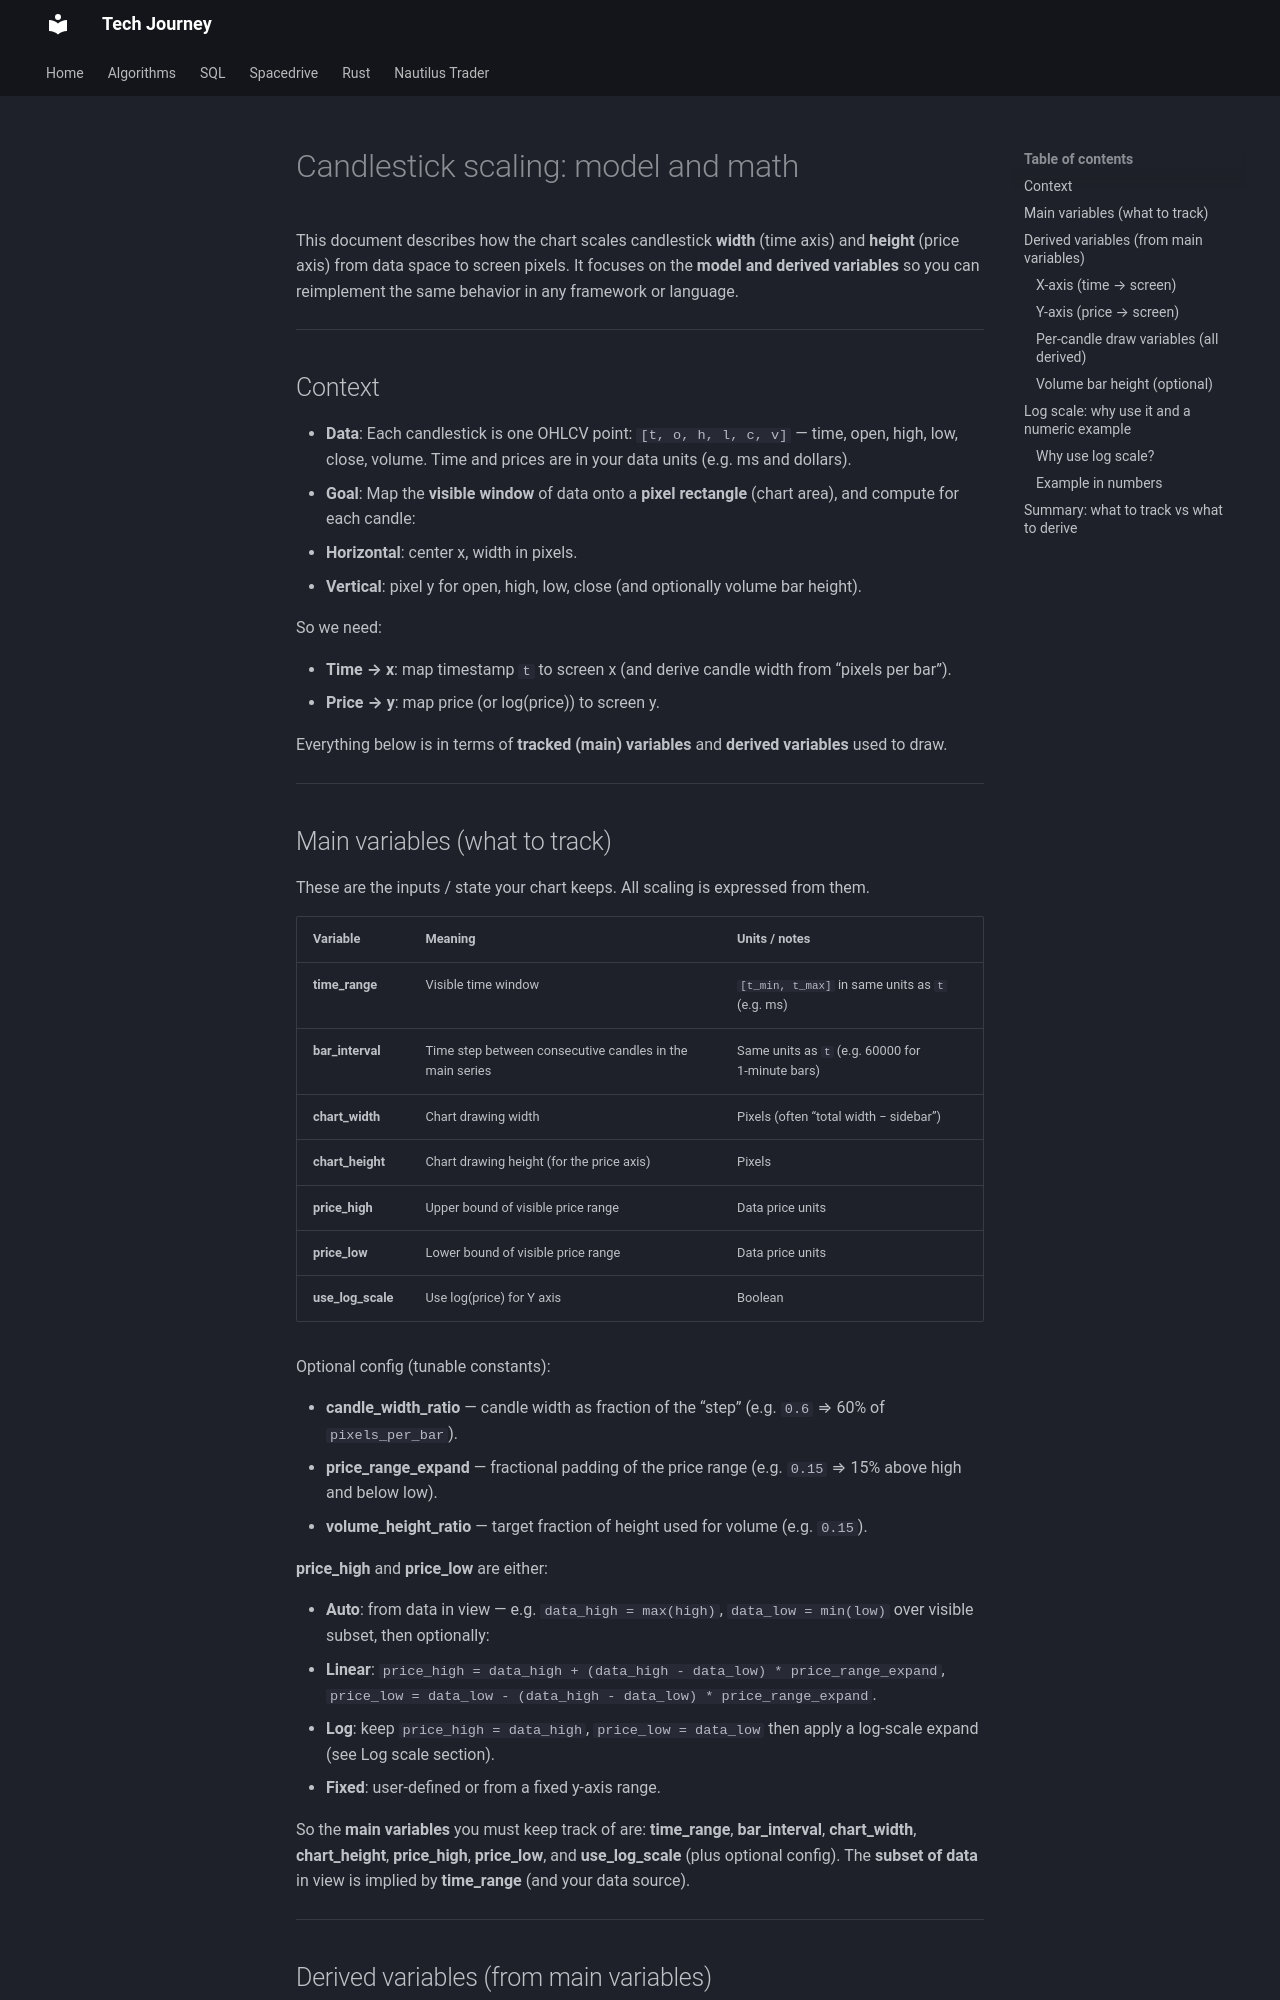

repository: hungknow/tech-journey · page: design/trading-vue-js/candlestick-scaling/index.html · generator: mkdocs

# Candlestick scaling: model and math

This document describes how the chart scales candlestick **width** (time axis) and **height** (price axis) from data space to screen pixels. It focuses on the **model and derived variables** so you can reimplement the same behavior in any framework or language.

---

## Context

- **Data**: Each candlestick is one OHLCV point: `[t, o, h, l, c, v]` — time, open, high, low, close, volume. Time and prices are in your data units (e.g. ms and dollars).
- **Goal**: Map the **visible window** of data onto a **pixel rectangle** (chart area), and compute for each candle:
  - **Horizontal**: center x, width in pixels.
  - **Vertical**: pixel y for open, high, low, close (and optionally volume bar height).

So we need:

- **Time → x**: map timestamp `t` to screen x (and derive candle width from “pixels per bar”).
- **Price → y**: map price (or log(price)) to screen y.

Everything below is in terms of **tracked (main) variables** and **derived variables** used to draw.

---

## Main variables (what to track)

These are the inputs / state your chart keeps. All scaling is expressed from them.

| Variable | Meaning | Units / notes |
|----------|---------|----------------|
| **time_range** | Visible time window | `[t_min, t_max]` in same units as `t` (e.g. ms) |
| **bar_interval** | Time step between consecutive candles in the main series | Same units as `t` (e.g. 60000 for 1‑minute bars) |
| **chart_width** | Chart drawing width | Pixels (often “total width − sidebar”) |
| **chart_height** | Chart drawing height (for the price axis) | Pixels |
| **price_high** | Upper bound of visible price range | Data price units |
| **price_low** | Lower bound of visible price range | Data price units |
| **use_log_scale** | Use log(price) for Y axis | Boolean |

Optional config (tunable constants):

- **candle_width_ratio** — candle width as fraction of the “step” (e.g. `0.6` ⇒ 60% of `pixels_per_bar`).
- **price_range_expand** — fractional padding of the price range (e.g. `0.15` ⇒ 15% above high and below low).
- **volume_height_ratio** — target fraction of height used for volume (e.g. `0.15`).

**price_high** and **price_low** are either:

- **Auto**: from data in view — e.g. `data_high = max(high)`, `data_low = min(low)` over visible subset, then optionally:
  - **Linear**: `price_high = data_high + (data_high - data_low) * price_range_expand`, `price_low = data_low - (data_high - data_low) * price_range_expand`.
  - **Log**: keep `price_high = data_high`, `price_low = data_low` then apply a log-scale expand (see Log scale section).
- **Fixed**: user-defined or from a fixed y-axis range.

So the **main variables** you must keep track of are: **time_range**, **bar_interval**, **chart_width**, **chart_height**, **price_high**, **price_low**, and **use_log_scale** (plus optional config). The **subset of data** in view is implied by **time_range** (and your data source).

---

## Derived variables (from main variables)

All of these can be computed from the main variables above. They are what you actually use to convert data → pixels and to choose candle dimensions.
